Run: headless pygame with SDL's dummy video driver; simulated clock (each Clock.tick advances the game by its frame time, no real sleeping); random seed 0; keys injected as events and as key.get_pressed() state; mouse plan: one left click at the window centre at the start of phase 2, then a move to the lower-right quarter at the start of phase 3.
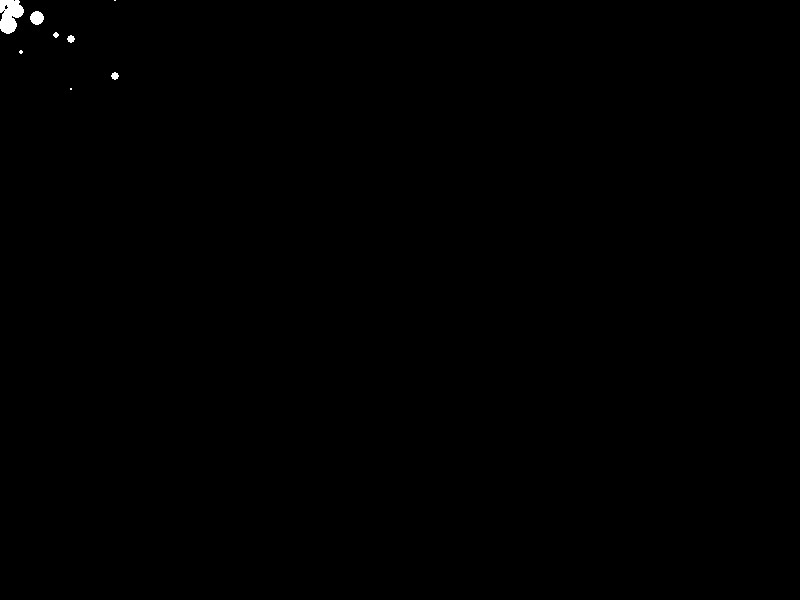
Frame 1 of 4 · flips 1–60 · no input
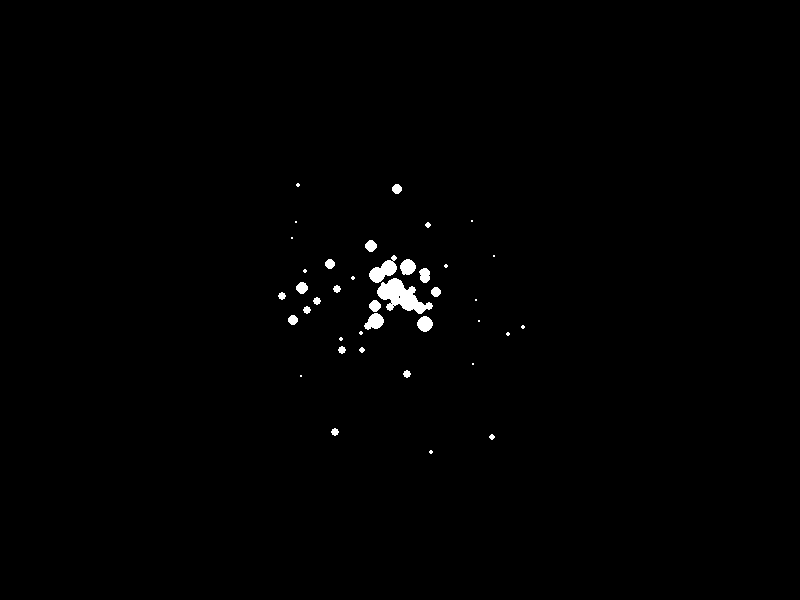
Frame 2 of 4 · flips 61–180 · clicked the window centre · tapped SPACE, RETURN · held RIGHT (→), D
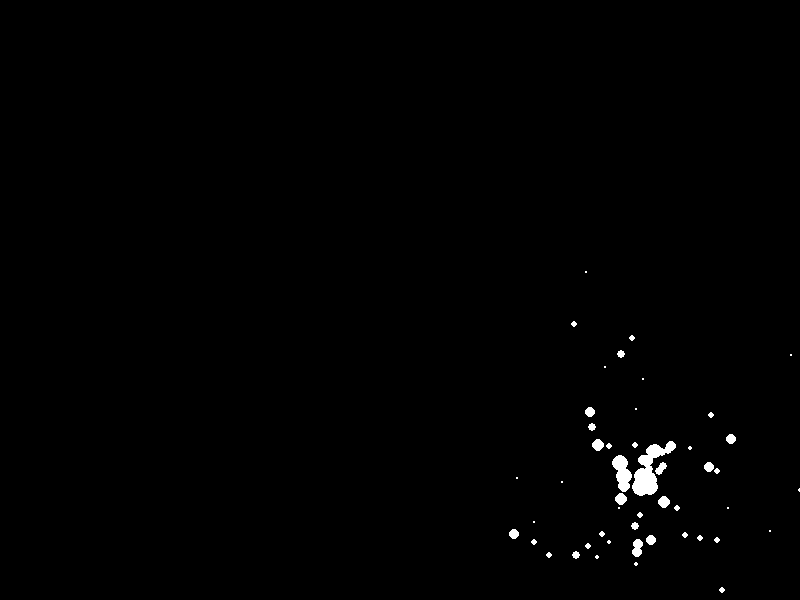
Frame 3 of 4 · flips 181–300 · moved the mouse to the lower-right quarter · held DOWN (↓), S
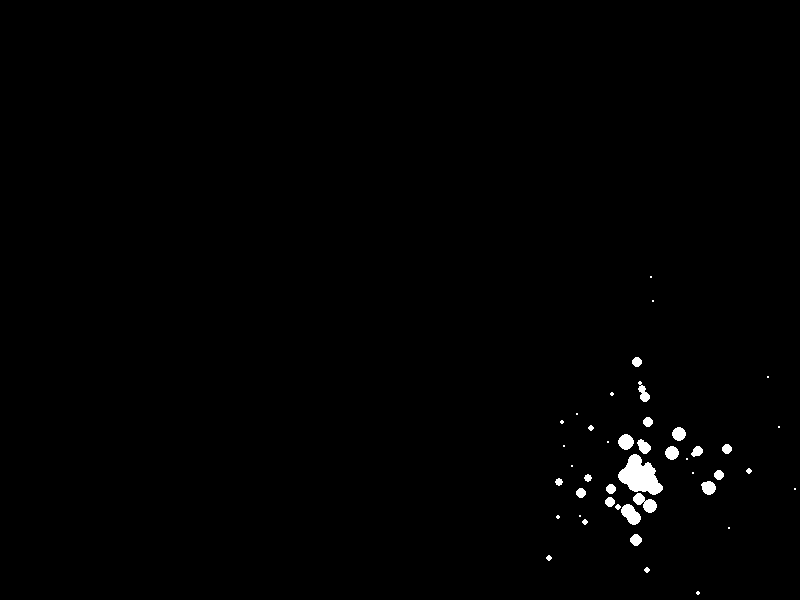
Frame 4 of 4 · flips 301–420 · held LEFT (←), A, UP (↑), W

The pygame program that drew these frames:

import pygame
import random
import sys
import math

# Initialize Pygame
pygame.init()

# Set up display
width, height = 800, 600
screen = pygame.display.set_mode((width, height))
pygame.display.set_caption("Simple Particle System")

# Define Particle class
class Particle:
    def __init__(self, x, y):
        self.x = x
        self.y = y
        self.size = random.randint(5, 10)
        self.color = (255, 255, 255)
        self.speed = random.uniform(1, 3)
        self.direction = random.uniform(0, 2 * math.pi)

    def move(self):
        self.x += self.speed * math.cos(self.direction)
        self.y += self.speed * math.sin(self.direction)
        self.size -= 0.1

# Create a list to hold particles
particles = []

# Game loop
running = True
while running:
    for event in pygame.event.get():
        if event.type == pygame.QUIT:
            running = False

    # Create new particles
    mouse_x, mouse_y = pygame.mouse.get_pos()
    particles.append(Particle(mouse_x, mouse_y))

    # Update particles
    for particle in particles:
        particle.move()

    # Remove small particles
    particles = [particle for particle in particles if particle.size > 0]

    # Draw particles
    screen.fill((0, 0, 0))  # Clear the screen
    for particle in particles:
        pygame.draw.circle(screen, particle.color, (int(particle.x), int(particle.y)), int(particle.size))

    pygame.display.flip()  # Update the display

    # Cap the frame rate
    pygame.time.Clock().tick(60)

# Quit Pygame
pygame.quit()
sys.exit()
